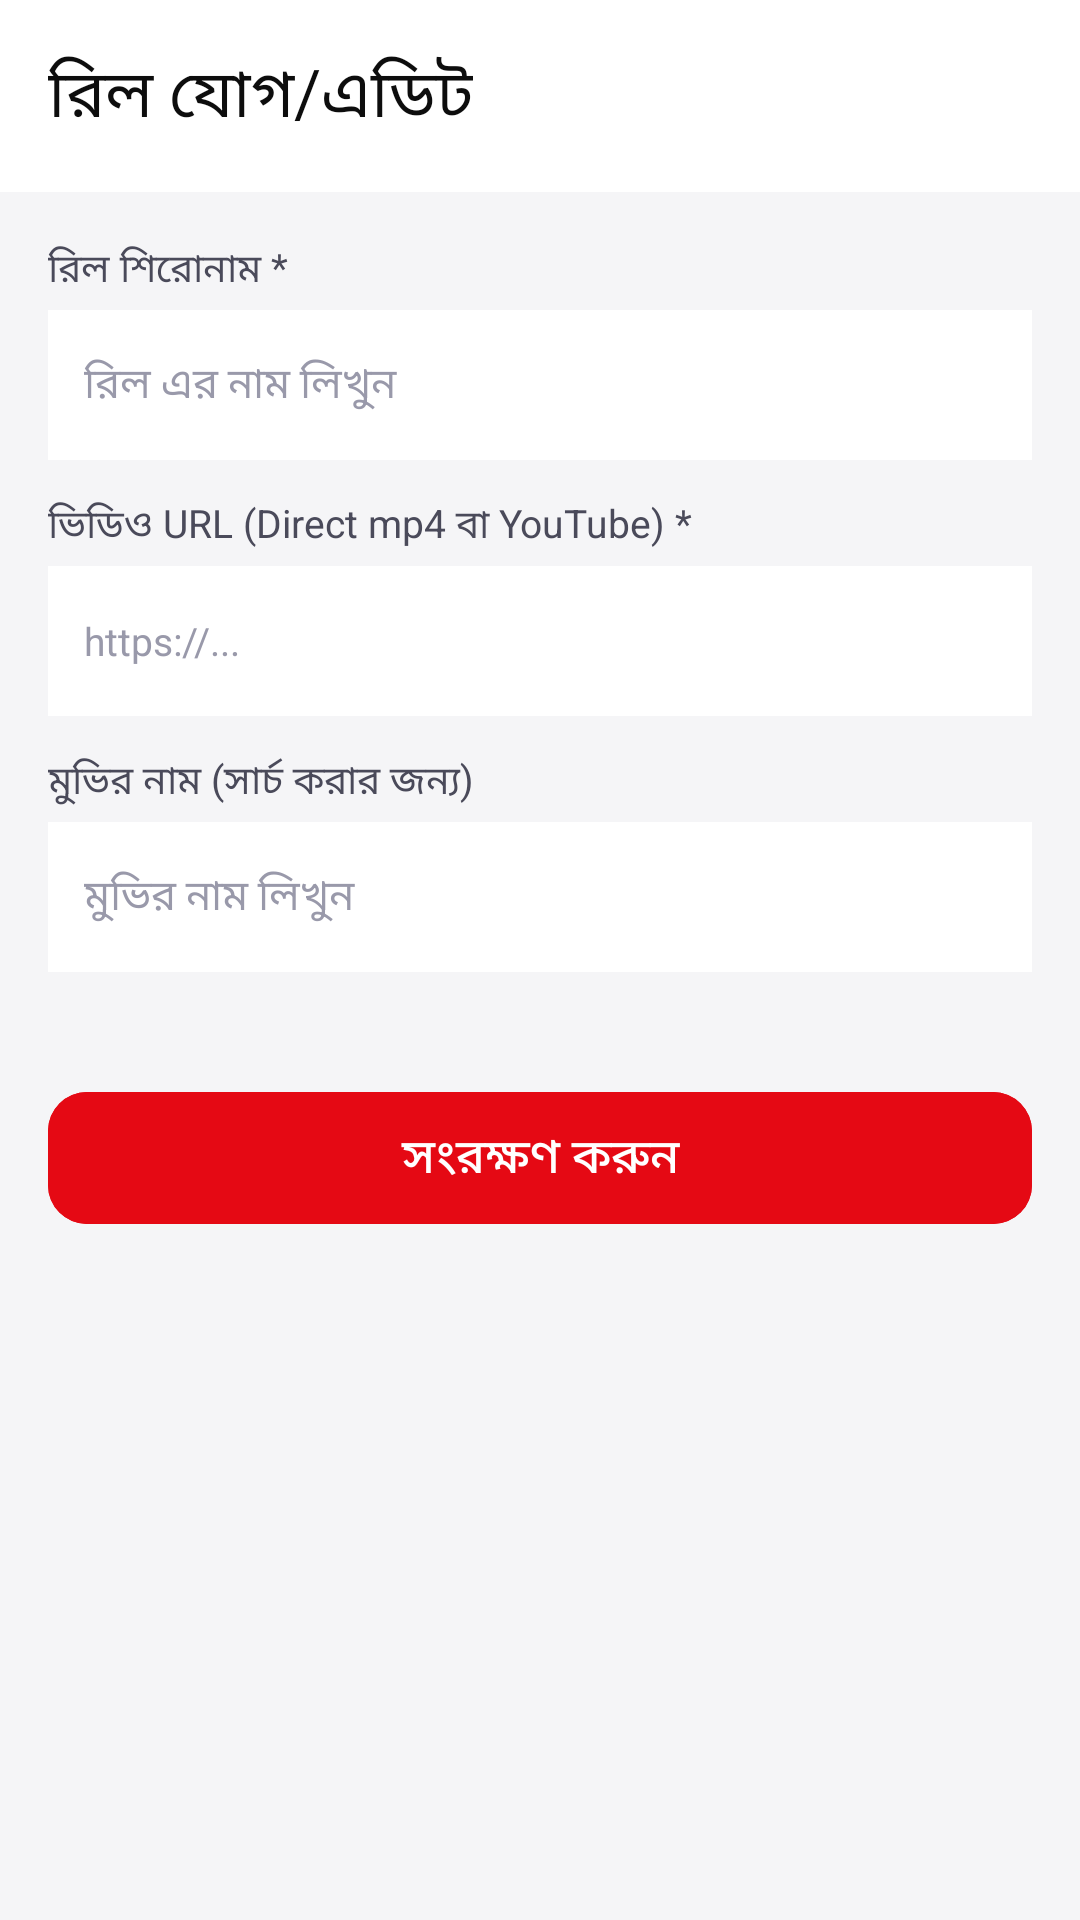

Reconstruct the res/layout file that produces this screen, plus the resources it refers to.
<!-- AndroidManifest.xml: activity theme Theme.OTTStreamingApp.NoActionBar -->
<!-- res/layout/activity_add_edit_reel.xml -->
<?xml version="1.0" encoding="utf-8"?>
<LinearLayout xmlns:android="http://schemas.android.com/apk/res/android"
    xmlns:app="http://schemas.android.com/apk/res-auto"
    android:layout_width="match_parent"
    android:layout_height="match_parent"
    android:background="@color/bg"
    android:orientation="vertical">

    <com.google.android.material.appbar.AppBarLayout
        android:layout_width="match_parent"
        android:layout_height="wrap_content"
        android:background="@color/surface">

        <androidx.appcompat.widget.Toolbar
            android:id="@+id/toolbar"
            android:layout_width="match_parent"
            android:layout_height="?attr/actionBarSize"
            app:title="রিল যোগ/এডিট"
            app:titleTextColor="@color/t1" />
    </com.google.android.material.appbar.AppBarLayout>

    <ScrollView
        android:layout_width="match_parent"
        android:layout_height="match_parent"
        android:padding="16dp">

        <LinearLayout
            android:layout_width="match_parent"
            android:layout_height="wrap_content"
            android:orientation="vertical">

            <TextView
                android:layout_width="wrap_content"
                android:layout_height="wrap_content"
                android:layout_marginBottom="4dp"
                android:text="রিল শিরোনাম *"
                android:textColor="@color/t2"
                android:textSize="13sp" />

            <EditText
                android:id="@+id/et_reel_title"
                android:layout_width="match_parent"
                android:layout_height="50dp"
                android:layout_marginBottom="12dp"
                android:background="@color/surface"
                android:hint="রিল এর নাম লিখুন"
                android:inputType="textCapWords"
                android:padding="12dp"
                android:textColor="@color/t1"
                android:textColorHint="@color/t3"
                android:textSize="14sp" />

            <TextView
                android:layout_width="wrap_content"
                android:layout_height="wrap_content"
                android:layout_marginBottom="4dp"
                android:text="ভিডিও URL (Direct mp4 বা YouTube) *"
                android:textColor="@color/t2"
                android:textSize="13sp" />

            <EditText
                android:id="@+id/et_reel_video_url"
                android:layout_width="match_parent"
                android:layout_height="50dp"
                android:layout_marginBottom="12dp"
                android:background="@color/surface"
                android:hint="https://..."
                android:inputType="textUri"
                android:padding="12dp"
                android:textColor="@color/t1"
                android:textColorHint="@color/t3"
                android:textSize="13sp" />

            <TextView
                android:layout_width="wrap_content"
                android:layout_height="wrap_content"
                android:layout_marginBottom="4dp"
                android:text="মুভির নাম (সার্চ করার জন্য)"
                android:textColor="@color/t2"
                android:textSize="13sp" />

            <EditText
                android:id="@+id/et_reel_movie_title"
                android:layout_width="match_parent"
                android:layout_height="50dp"
                android:layout_marginBottom="12dp"
                android:background="@color/surface"
                android:hint="মুভির নাম লিখুন"
                android:inputType="textCapWords"
                android:padding="12dp"
                android:textColor="@color/t1"
                android:textColorHint="@color/t3"
                android:textSize="14sp" />

            <com.google.android.material.button.MaterialButton
                android:id="@+id/btn_save_reel"
                android:layout_width="match_parent"
                android:layout_height="52dp"
                android:layout_marginTop="24dp"
                android:backgroundTint="@color/red"
                android:text="সংরক্ষণ করুন"
                android:textColor="@color/white"
                android:textSize="16sp"
                app:cornerRadius="13dp" />

        </LinearLayout>
    </ScrollView>
</LinearLayout>
<!-- resources referenced by this layout -->
<resources>
  <color name="bg">#F5F5F7</color>
  <color name="red">#E50914</color>
  <color name="surface">#FFFFFF</color>
  <color name="t1">#0D0D0D</color>
  <color name="t2">#4A4A5A</color>
  <color name="t3">#9999AA</color>
  <color name="white">#FFFFFF</color>
  <style name="Theme.OTTStreamingApp.NoActionBar" parent="Theme.OTTStreamingApp" />
  <style name="Theme.OTTStreamingApp" parent="Theme.Material3.Light.NoActionBar">
          <item name="colorPrimary">@color/brand_primary</item>
          <item name="colorOnPrimary">@color/white</item>
          <item name="colorPrimaryContainer">@color/red_soft</item>
          <item name="colorOnPrimaryContainer">@color/brand_primary</item>
          <item name="colorSecondary">@color/brand_secondary</item>
          <item name="colorOnSecondary">@color/white</item>
          <item name="colorSecondaryContainer">@color/surface2</item>
          <item name="colorTertiary">@color/blue</item>
          <item name="colorSurface">@color/surface</item>
          <item name="colorOnSurface">@color/t1</item>
          <item name="colorSurfaceVariant">@color/surface2</item>
          <item name="colorOnSurfaceVariant">@color/t2</item>
          <item name="colorOutline">@color/border</item>
          <item name="android:colorBackground">@color/bg</item>
          <item name="android:windowBackground">@color/bg</item>
          <item name="android:statusBarColor">@android:color/transparent</item>
          <item name="android:navigationBarColor">@color/white</item>
          <item name="android:windowLightStatusBar">true</item>
          <item name="android:windowActivityTransitions">true</item>
          <item name="windowActionBar">false</item>
          <item name="windowNoTitle">true</item>
      </style>
  <color name="brand_primary">#E50914</color>
  <color name="red_soft">#15E50914</color>
  <color name="brand_secondary">#FF6B35</color>
  <color name="surface2">#EFEFEF</color>
  <color name="blue">#1976D2</color>
  <color name="border">#1A000000</color>
</resources>
